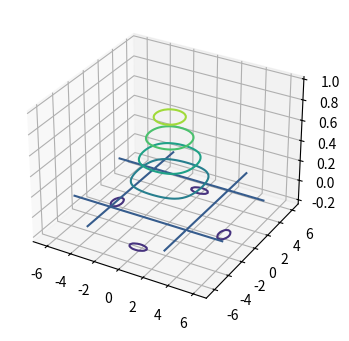
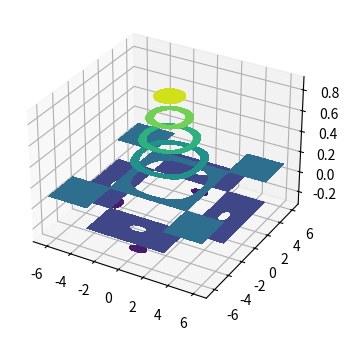
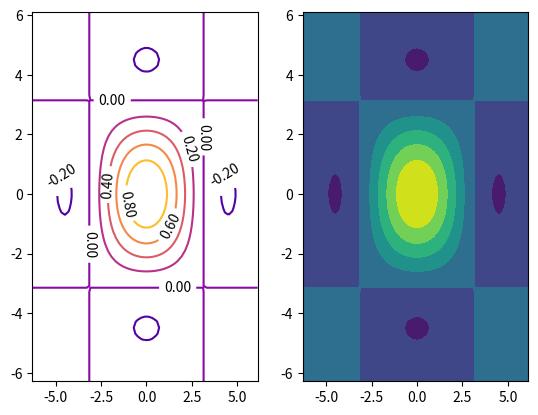
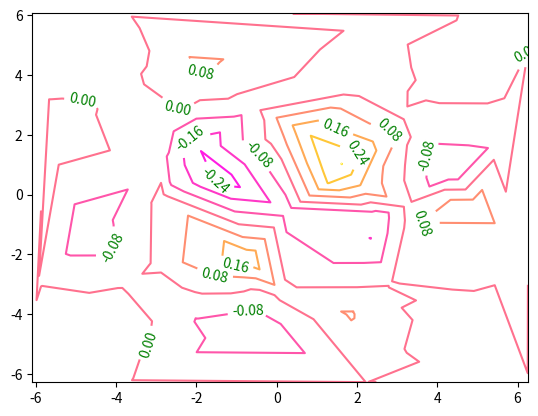

Recreate these plots in Python, in order.
import numpy as np
import matplotlib.pyplot as plt

# part1(трехмерные оси)
fig1 = plt.figure(figsize=(7, 4))
ax1_3d = fig1.add_subplot(projection='3d')
x1 = np.arange(-2 * np.pi, 2 * np.pi, 0.2)
y1 = np.arange(-2 * np.pi, 2 * np.pi, 0.2)
x1grid, y1grid = np.meshgrid(x1, y1)
z1grid = np.sin(x1grid) * np.sin(y1grid) / (x1grid * y1grid)
ax1_3d.contour(x1grid, y1grid, z1grid)
fig2 = plt.figure(figsize=(7, 4))
ax2_3d = fig2.add_subplot(projection='3d')
ax2_3d.contourf(x1grid, y1grid, z1grid)

# part2(двумерные оси)
fig3, ax3 = plt.subplots(1, 2)  # создали фигуру с двумя осями координат
x3 = np.arange(-2 * np.pi, 2 * np.pi, 0.2)
y3 = np.arange(-2 * np.pi, 2 * np.pi, 0.2)
x3grid, y3grid = np.meshgrid(x3, y3)
z3grid = np.sin(x3grid) * np.sin(y3grid) / (x3grid * y1grid)
#c1 = ax3[0].contour(x3grid, y3grid, z3grid, 15)#15 линий уровня
#c1 = ax3[0].contour(x3grid, y3grid, z3grid, [-0.5, -0.2, 0, 0.2, 0.5], colors=['g', 'b', 'r'])#передали те линиий, которые хотим отобразить
c1 = ax3[0].contour(x3grid, y3grid, z3grid, cmap='plasma')
ax3[1].contourf(x3grid, y3grid, z3grid)
#ax3[0].clabel(c1)
c1.clabel(colors='k', fmt='%.2f')

#part3
fig4, ax4 = plt.subplots()  # создали фигуру с одной осью координат
x = np.random.rand(100) * 4*np.pi - 2*np.pi #создали 100 чисел в диапазоне от -2пи до 2пи
y = np.random.rand(100) * 4*np.pi - 2*np.pi
z = np.sin(x) * np.sin(y) / (1+np.abs(x * y))
c = ax4.tricontour(x, y, z, cmap='spring')
#c = ax4.tricontourf(x, y, z, cmap='spring')
c.clabel(colors='g')
plt.show()
